3-way image classification set "fold3" from GitHub (Anuvathan/Coco_Anuvathan); label vocabulary: caterpillar, healthy, leaf spot.

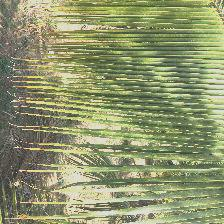
Label: healthy

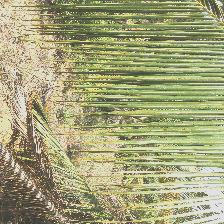
Label: leaf spot

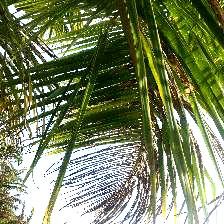
Label: caterpillar

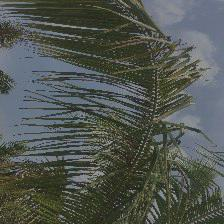
Label: caterpillar

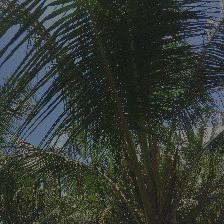
Label: healthy

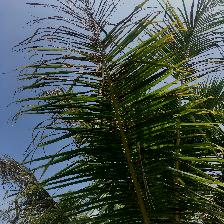
Label: caterpillar
